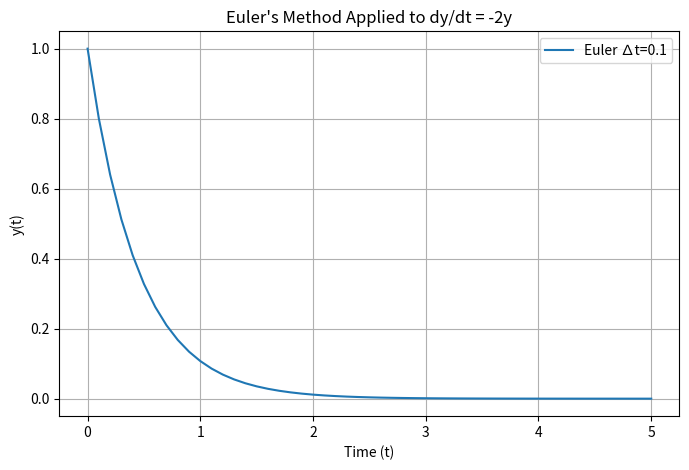

Recreate this plot in Python.
import matplotlib.pyplot as plt

# Function to apply Euler's method for solving ODEs
def solve_euler(f, y_init, t_range, step):
    t_values = []
    y_values = []

    t = t_range[0]
    y = y_init
    while t <= t_range[1]:
        t_values.append(t)
        y_values.append(y)
        y += f(t, y) * step  # Euler update for y
        t += step  # Increment time
    return t_values, y_values

# Define the ODE dy/dt = -2y
def model(t, y):
    return -2 * y

# Simulation setup
initial_y = 1  # Initial condition y(0)
time_interval = (0, 5)  # Time range [start, end]
time_step = 0.1  # Step size

# Solve the equation
time_series, solution = solve_euler(model, initial_y, time_interval, time_step)

# Visualization
plt.figure(figsize=(8, 5))
plt.plot(time_series, solution, label=f"Euler ∆t={time_step}")
plt.xlabel("Time (t)")
plt.ylabel("y(t)")
plt.title("Euler's Method Applied to dy/dt = -2y")
plt.legend(loc="upper right")
plt.grid(True)
plt.show()
